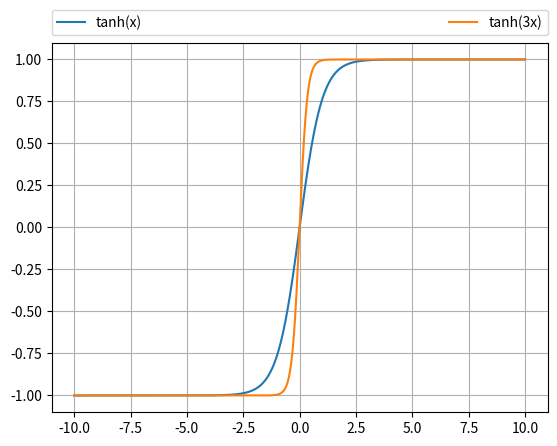

Python code for this plot:
import numpy as np
import matplotlib.pyplot as plt
import math as m

#x=np.arange(-10,10)
x = np.linspace(-10,10,1000)
y=np.tanh(x)
yy=np.tanh(x*3)

plt.plot(x,y,label="tanh(x)")
plt.plot(x,yy,label="tanh(3x)")
#plt.xticks([1])
#plt.yticks([])
plt.grid(True, which='both')
plt.legend(bbox_to_anchor=(0., 1.02, 1., .102), loc=3,
           ncol=2, mode="expand", borderaxespad=0.)
plt.show()
